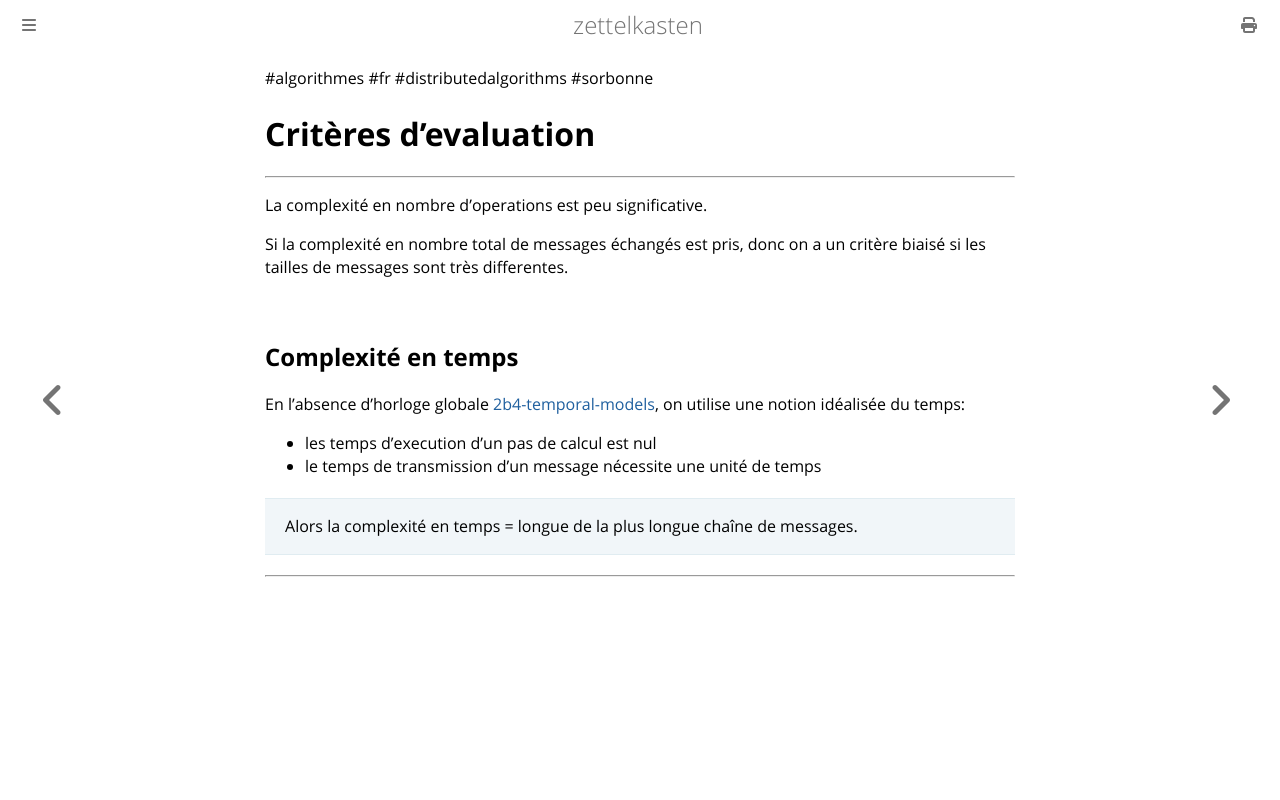

repository: aliasgwynplaine/z · page: 2b5-evaluation-criteria.html · generator: mdbook

#algorithmes #fr #distributedalgorithms #sorbonne
# Critères d'evaluation
---
La complexité en nombre d'operations est peu significative.

Si la complexité en nombre total de messages échangés est pris, donc on a un critère biaisé si les tailles de messages sont très differentes.

## Complexité en temps
En l'absence d'horloge globale [2b4-temporal-models](2b4-temporal-models.md), on utilise une notion idéalisée du temps:
+ les temps d'execution d'un pas de calcul est nul
+ le temps de transmission d'un message nécessite une unité de temps

> Alors la complexité en temps = longue de la plus longue chaîne de messages.



---
